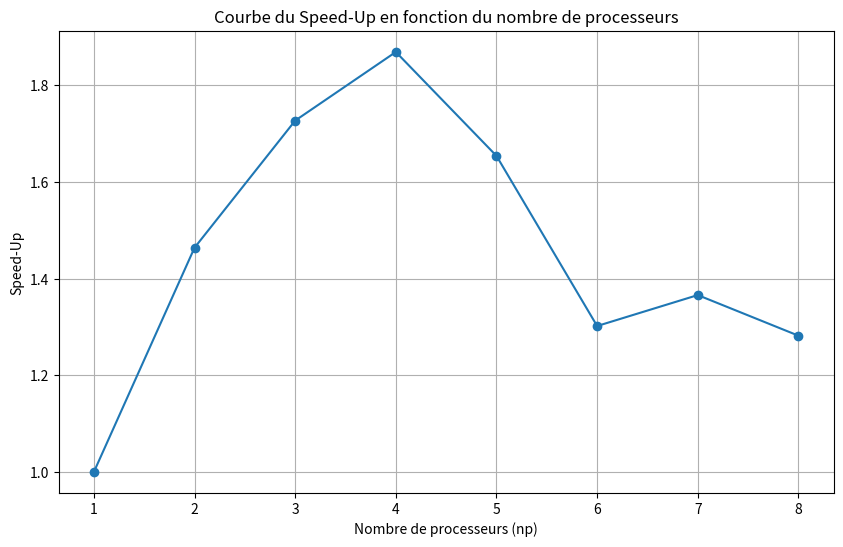

Recreate this plot in Python.
import matplotlib.pyplot as plt

# Données : nombre de processeurs (np) et leur speed-up correspondant
np = [1, 2, 3, 4, 5, 6, 7, 8]
speed_up = [1.000, 1.464, 1.727, 1.869, 1.654, 1.302, 1.366, 1.282]

# Création de la figure et du graphique
plt.figure(figsize=(10, 6))
plt.plot(np, speed_up, marker='o')

# Ajout des titres et des étiquettes
plt.title('Courbe du Speed-Up en fonction du nombre de processeurs')
plt.xlabel('Nombre de processeurs (np)')
plt.ylabel('Speed-Up')

# Ajout de la grille pour une meilleure lisibilité
plt.grid(True)

# Affichage du graphique
plt.show()
